Dataset: augmented_images (GitHub, agiftsanyazhar/Visi-Komputer). Classes: apple, banana, beetroot, bell pepper, cabbage, capsicum, carrot, cauliflower.

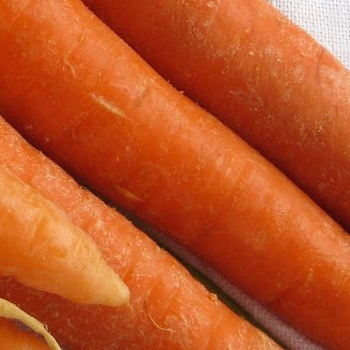
Label: carrot

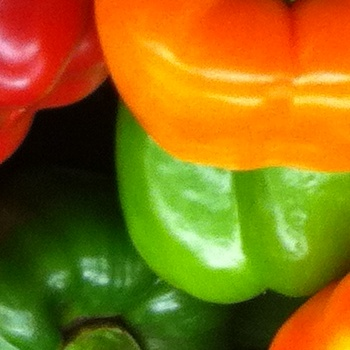
Label: bell pepper

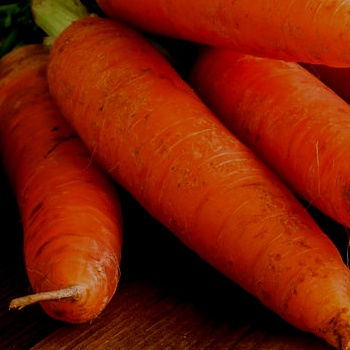
Label: carrot

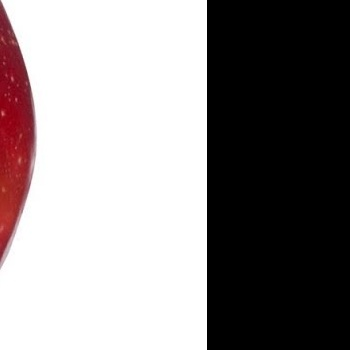
Label: apple

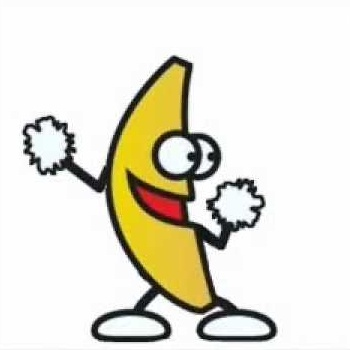
Label: banana

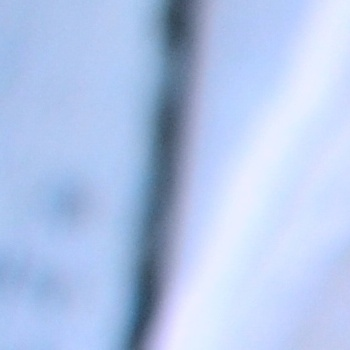
Label: cauliflower
